Run: headless pygame with SDL's dummy video driver; simulated clock (each Clock.tick advances the game by its frame time, no real sleeping); random seed 0; keys injected as events and as key.get_pressed() state; no mouse input.
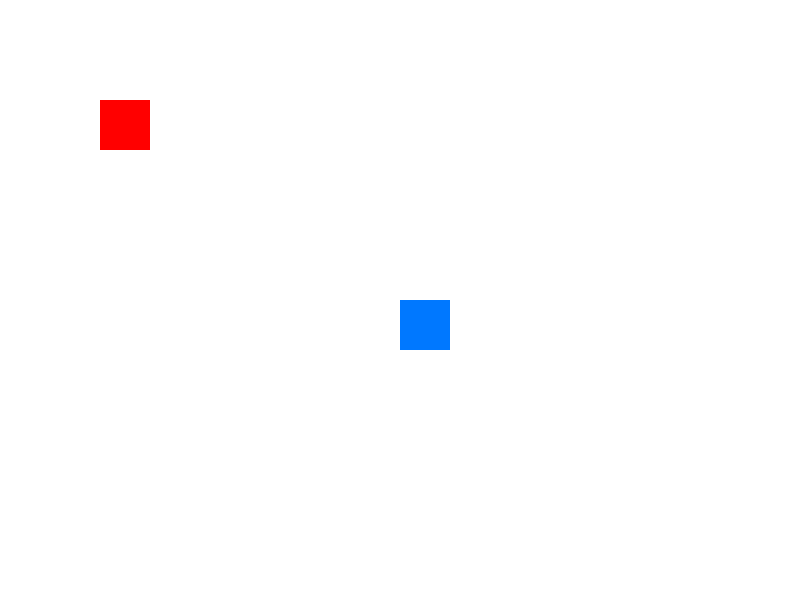
Frame 1 of 4 · flips 1–60 · no input
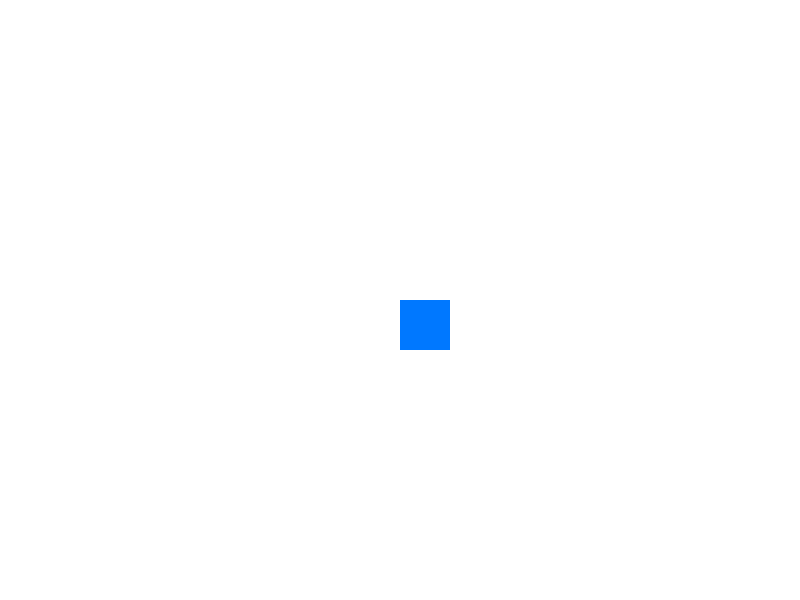
Frame 2 of 4 · flips 61–180 · tapped SPACE, RETURN · held RIGHT (→), D
Frame 3 of 4 · flips 181–300 · held DOWN (↓), S · screen unchanged from frame 2, image omitted
Frame 4 of 4 · flips 301–420 · held LEFT (←), A, UP (↑), W · screen same as frame 1, image omitted

The pygame program that drew these frames:

import pygame, sys

pygame.init()
tela = pygame.display.set_mode((800, 600))
pygame.display.set_caption("Colisão de Retângulos")
relogio = pygame.time.Clock()

fonte = pygame.font.Font(None, 48)

jogador = pygame.Rect(100, 100, 50, 50)
alvo = pygame.Rect(400, 300, 50, 50)

vel = 7
branco = (255, 255, 255)
azul = (0, 120, 255)
vermelho = (255, 0, 0)

while True:
    for evento in pygame.event.get():
        if evento.type == pygame.QUIT:
            pygame.quit()
            sys.exit()

    teclas = pygame.key.get_pressed()
    if teclas[pygame.K_LEFT]: jogador.x -= vel
    if teclas[pygame.K_RIGHT]: jogador.x += vel
    if teclas[pygame.K_UP]: jogador.y -= vel
    if teclas[pygame.K_DOWN]: jogador.y += vel

    tela.fill(branco)
    pygame.draw.rect(tela, vermelho, jogador)
    pygame.draw.rect(tela, azul, alvo)

    if jogador.colliderect(alvo):
        msg = fonte.render("COLIDIU!", True, (0, 0, 0))
        tela.blit(msg, (315, 50))

    pygame.display.flip()
    relogio.tick(60)
